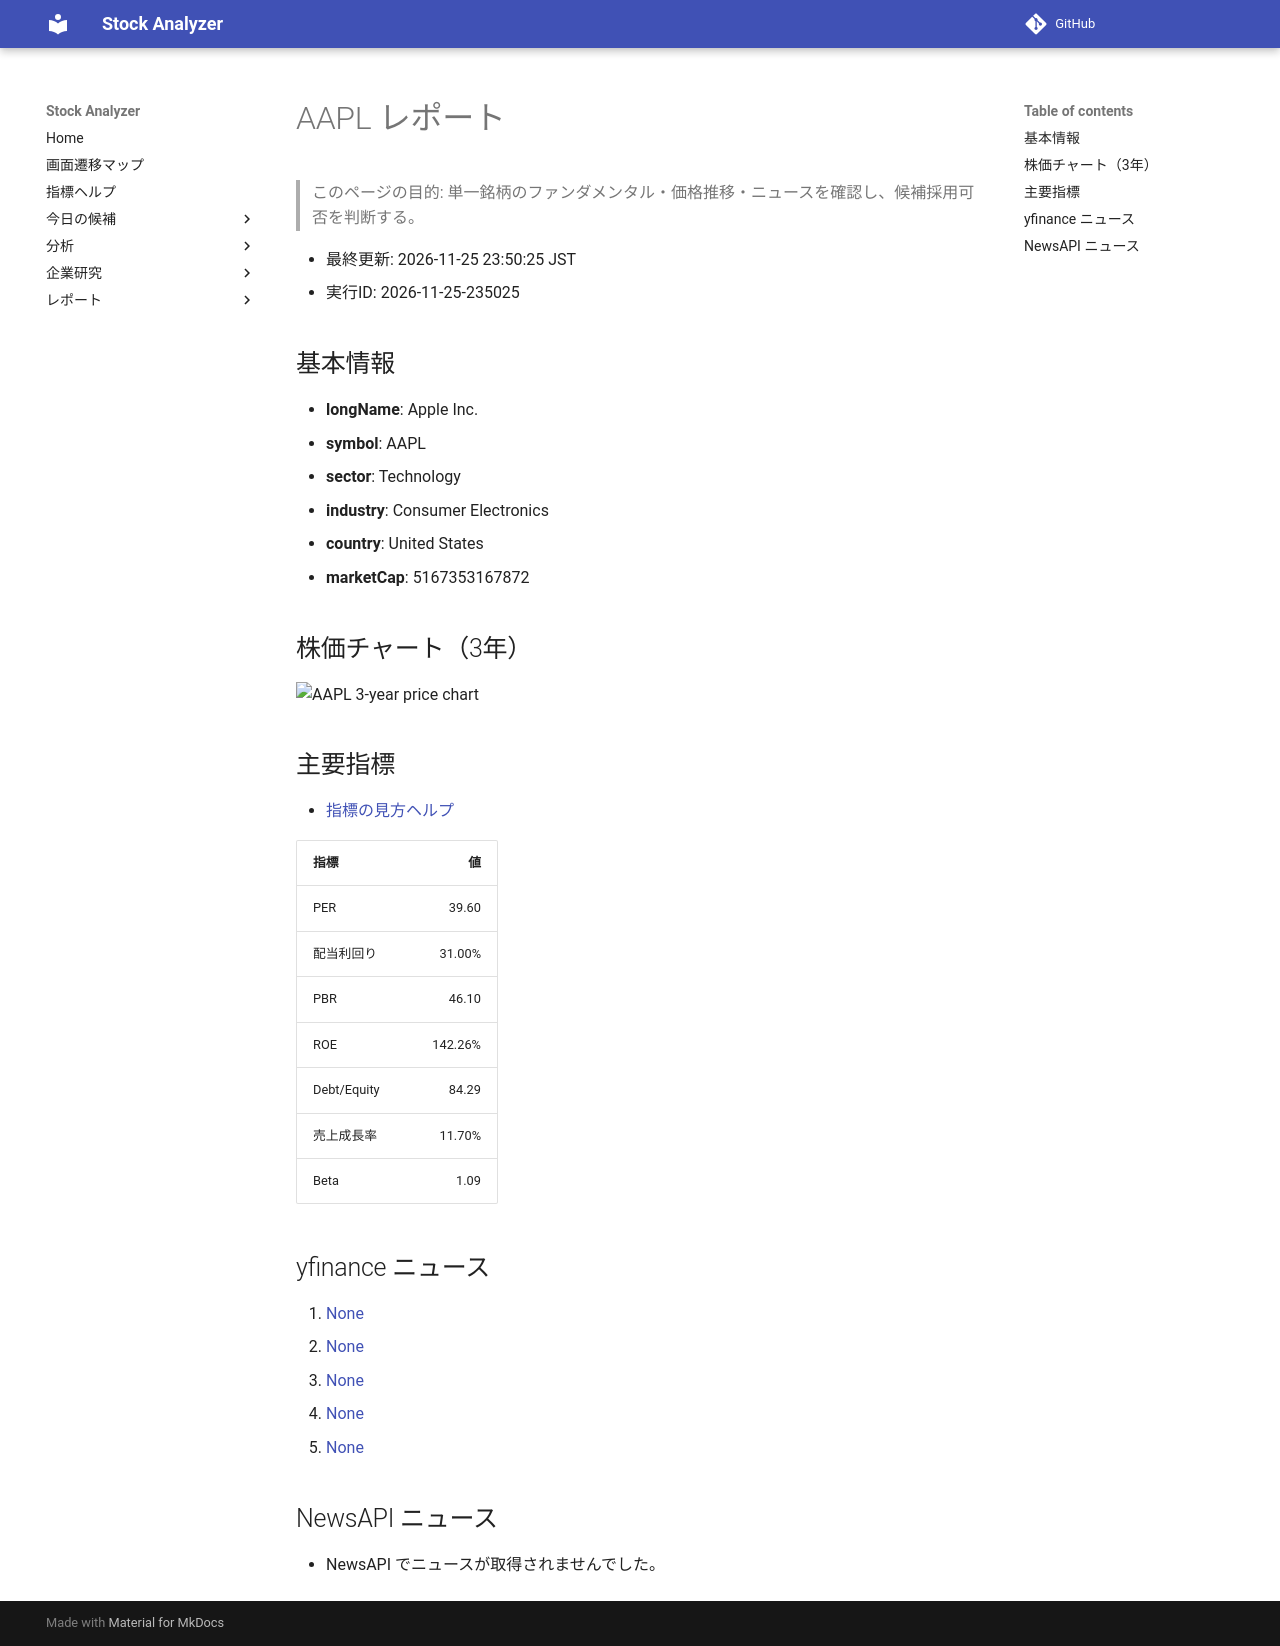

repository: Yumi-note/Making-APP · page: reports/2026-11-25/235025/AAPL/index.html · generator: mkdocs

# AAPL レポート

> このページの目的: 単一銘柄のファンダメンタル・価格推移・ニュースを確認し、候補採用可否を判断する。

- 最終更新: 2026-11-25 23:50:25 JST
- 実行ID: 2026-11-25-235025

## 基本情報

- **longName**: Apple Inc.
- **symbol**: AAPL
- **sector**: Technology
- **industry**: Consumer Electronics
- **country**: United States
- **marketCap**: 5167353167872

## 株価チャート（3年）

![AAPL 3-year price chart](AAPL_3y.png)

## 主要指標

- [指標の見方ヘルプ](../../../../indicators.md)

| 指標 | 値 |
|---|---:|
| PER | 39.60 |
| 配当利回り | 31.00% |
| PBR | 46.10 |
| ROE | 142.26% |
| Debt/Equity | 84.29 |
| 売上成長率 | 11.70% |
| Beta | 1.09 |

## yfinance ニュース

1. [None](None)
2. [None](None)
3. [None](None)
4. [None](None)
5. [None](None)

## NewsAPI ニュース

- NewsAPI でニュースが取得されませんでした。
